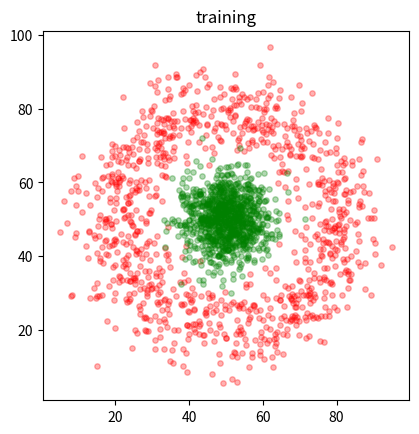
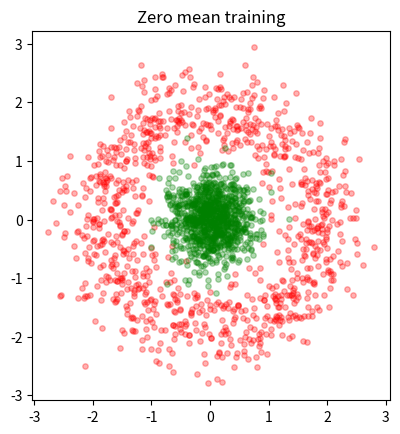

Reproduce these figures in Python, in order.
#!/usr/bin/env python3
# -*- coding: utf-8 -*-
"""
Created on Wed Mar 25 08:47:29 2020

@author: abda
"""
# make_data

import numpy as np

#%%


def make_data(example_nr, n=200, noise=1):
    # Generate data for training a simple neural network.
    #
    # def make_data(example_nr, n = 200, noise = 1):
    # ...
    #     return X, T, x, dim
    #
    # Input:
    #   example_nr - a number 1 - 3 for each example
    #   n - number of points in each data set
    #   noise - a number to increase or decrease the noise level (if changed,
    #       choose between 0.5 and 2)
    # Output:
    #   X - 2n x 2 array of points (there are n points in each class)
    #   T - 2n x 2 target values
    #   x - regular sampled points on the area covered by the points that will
    #       be used for testing the neural network
    #   dim - dimensionality of the area covered by the points
    #
    # Authors: Vedrana Andersen Dahl and Anders Bjorholm Dahl - 25/3-2020
    #   vand@dtu.dk, abda@dtu.dk
    #

    if n % 2 == 1:
        n += 1
    dim = np.array([100, 100])
    QX, QY = np.meshgrid(range(0, dim[0]), range(0, dim[1]))
    x = np.c_[np.ravel(QX), np.ravel(QY)]
    K = np.array([n, n])
    T = np.r_[np.ones((n, 1)) * np.array([1, 0]), np.ones((n, 1)) * np.array([0, 1])]
    if example_nr == 1:
        X = np.r_[
            noise * 10 * np.random.randn(K[0], 2) + np.array([30, 30]),
            noise * 10 * np.random.randn(K[1], 2) + np.array([70, 70]),
        ]
    elif example_nr == 2:
        rand_ang = np.random.rand(K[0]) * 2 * np.pi
        X = (
            np.r_[
                noise * 5 * np.random.randn(K[0], 2)
                + 30 * np.array([np.cos(rand_ang), np.sin(rand_ang)]).T,
                noise * 5 * np.random.randn(K[1], 2),
            ]
            + dim / 2
        )
    elif example_nr == 3:
        X = np.r_[
            noise * 10 * np.random.randn(int(K[0] / 2), 2) + np.array([30, 30]),
            noise * 10 * np.random.randn(int(K[0] / 2), 2) + np.array([70, 70]),
            noise * 10 * np.random.randn(int(K[1] / 2), 2) + np.array([30, 70]),
            noise * 10 * np.random.randn(int(K[1] / 2), 2) + np.array([70, 30]),
        ]
    else:
        X = np.zeros((K[0] + K[1], 2))
        print("No data returned - example_nr must be 1, 2, or 3")
    return X, T, x, dim


# Test of the data generation
if __name__ == "__main__":
    import matplotlib.pyplot as plt

    n = 1000
    example_nr = 2
    noise = 1.2

    X, T, x, dim = make_data(example_nr, n, noise)
    fig, ax = plt.subplots(1, 1)
    ax.scatter(X[0:n, 0], X[0:n, 1], c="red", alpha=0.3, s=15)
    ax.scatter(X[n : 2 * n, 0], X[n : 2 * n, 1], c="green", alpha=0.3, s=15)
    ax.set_aspect("equal", "box")
    plt.title("training")
    fig.show

    #%% Before training, you should make data have zero mean and std of 1

    c = X.mean(axis=0)
    std = X.std(axis=0)
    x_c = (x - c) / std
    X_c = (X - c) / std

    fig, ax = plt.subplots(1, 1)
    ax.scatter(X_c[0:n, 0], X_c[0:n, 1], c="red", alpha=0.3, s=15)
    ax.scatter(X_c[n : 2 * n, 0], X_c[n : 2 * n, 1], c="green", alpha=0.3, s=15)
    ax.set_aspect("equal", "box")
    plt.title("Zero mean training")
    fig.show
    plt.show()
